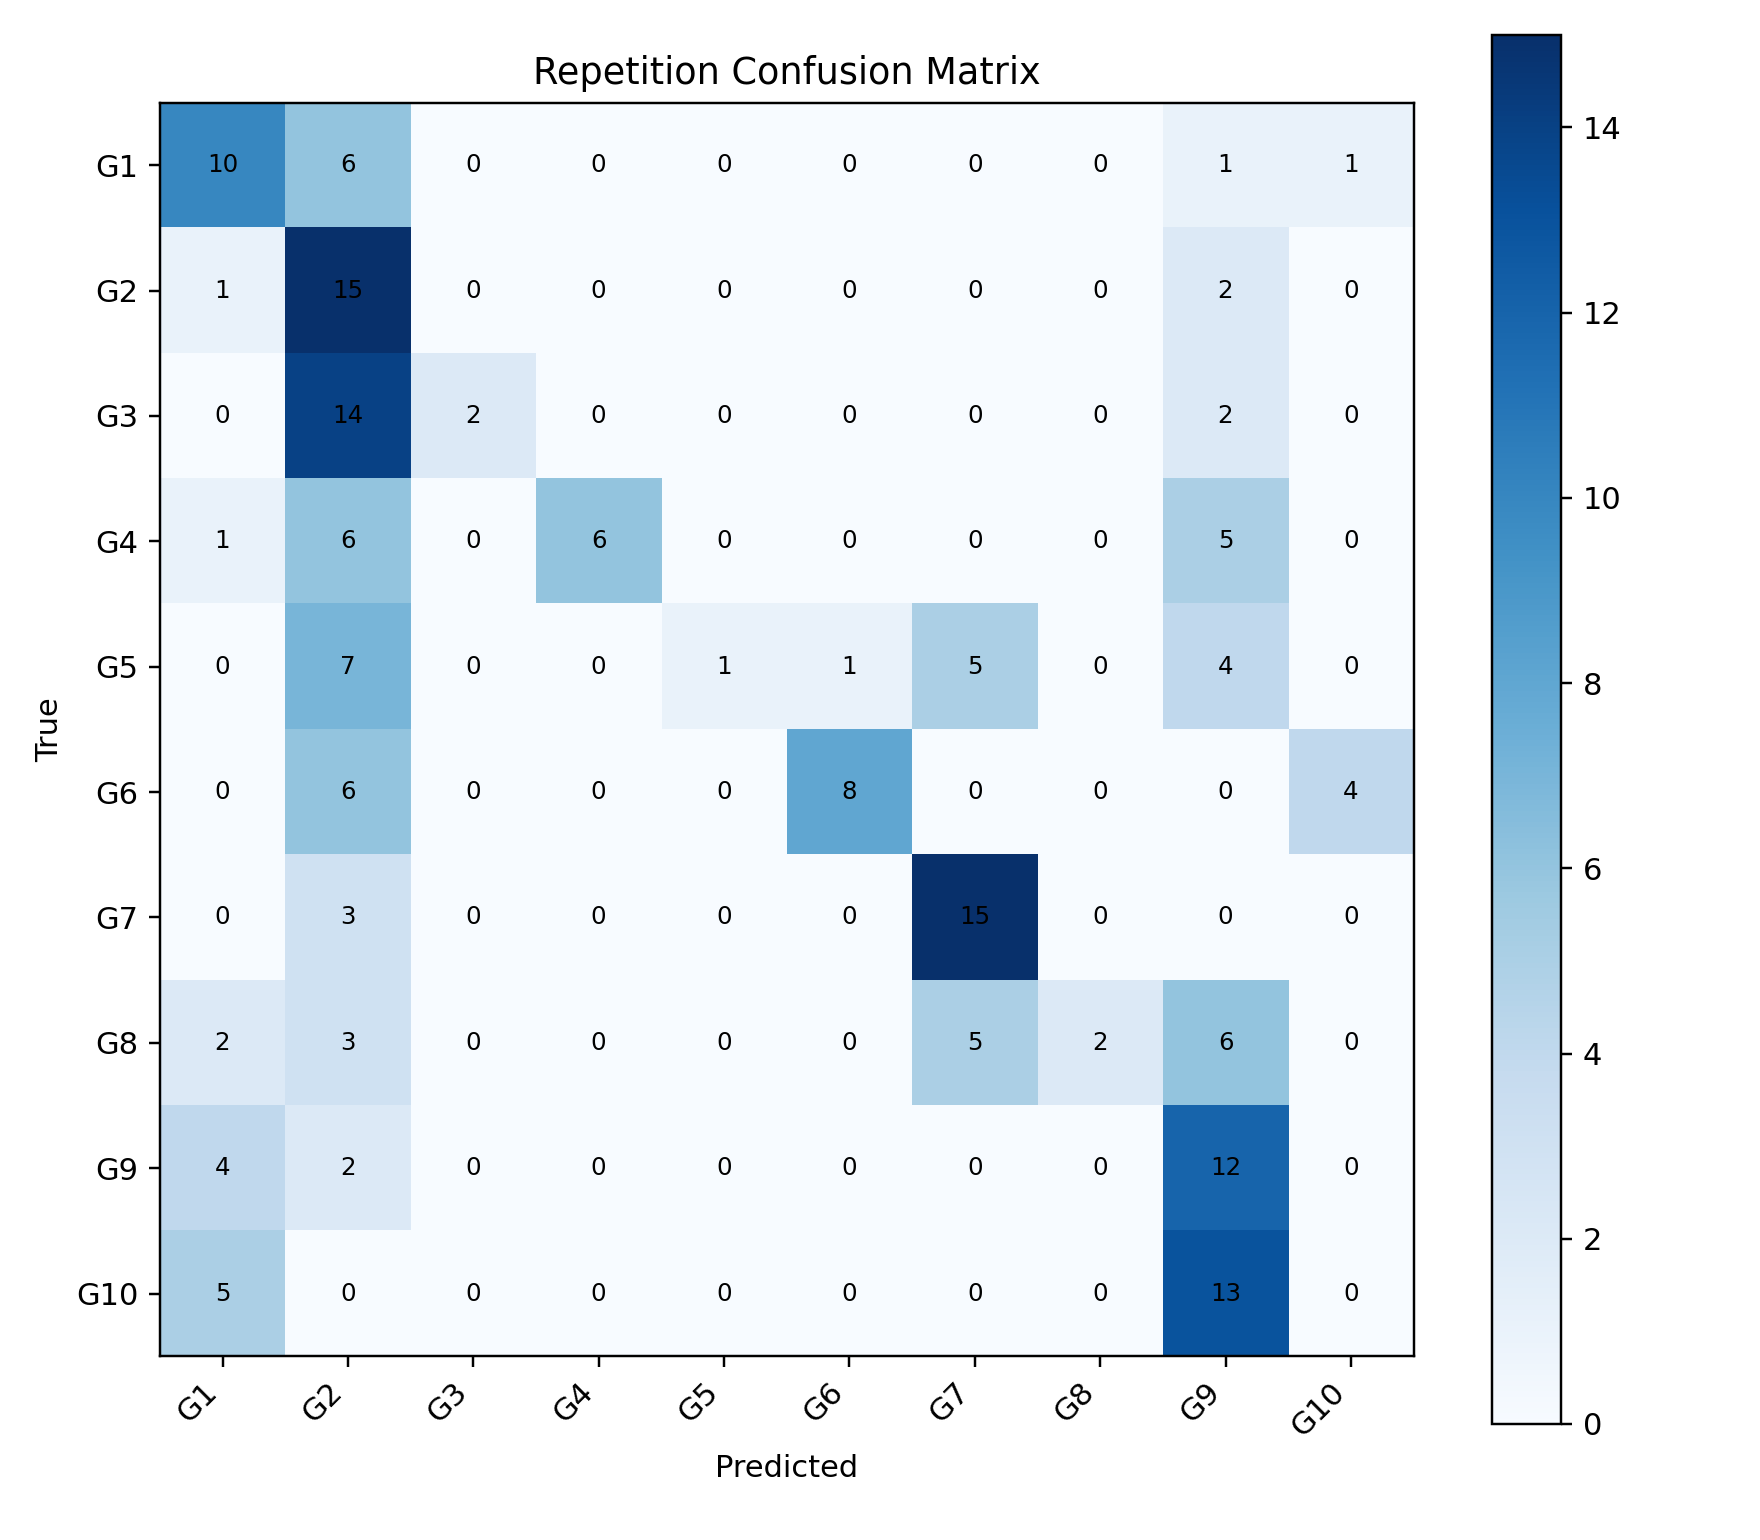

The file beside this chart, header and first rows:
, G1, G2, G3, G4, G5, G6, G7, G8, G9, G10
G1, 10, 6, 0, 0, 0, 0, 0, 0, 1, 1
G2, 1, 15, 0, 0, 0, 0, 0, 0, 2, 0
G3, 0, 14, 2, 0, 0, 0, 0, 0, 2, 0
G4, 1, 6, 0, 6, 0, 0, 0, 0, 5, 0
G5, 0, 7, 0, 0, 1, 1, 5, 0, 4, 0
G6, 0, 6, 0, 0, 0, 8, 0, 0, 0, 4
G7, 0, 3, 0, 0, 0, 0, 15, 0, 0, 0
G8, 2, 3, 0, 0, 0, 0, 5, 2, 6, 0
G9, 4, 2, 0, 0, 0, 0, 0, 0, 12, 0
G10, 5, 0, 0, 0, 0, 0, 0, 0, 13, 0
